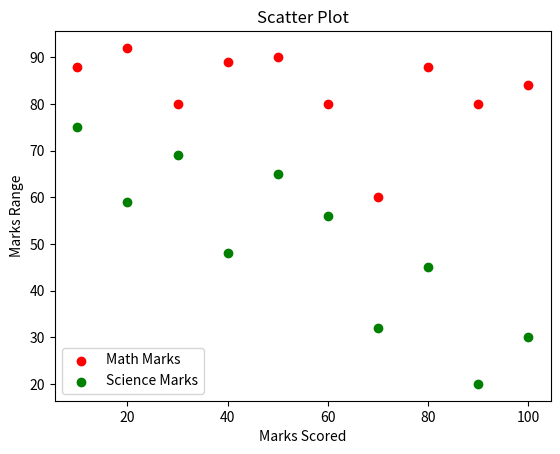

This chart was generated by the following Python code:
import matplotlib.pyplot as plt
import numpy as np

x1 = np.array([10, 20, 30, 40, 50, 60, 70, 80, 90, 100]) # this is x-axis values
y1 = np.array([88, 92, 80, 89, 90, 80, 60, 88, 80, 84]) # this is the math marks
plt.scatter(x1, y1, color = 'red', label = "Math Marks")

x2 = np.array([10, 20, 30, 40, 50, 60, 70, 80, 90, 100])
y2 = science_marks = np.array([75, 59, 69, 48, 65, 56, 32, 45, 20, 30]) # this is the science marks
plt.scatter(x2, y2, color = 'green', label = "Science Marks")

plt.title("Scatter Plot")
plt.xlabel("Marks Scored")
plt.ylabel("Marks Range")
plt.legend(loc = 'lower left')
            
plt.show()